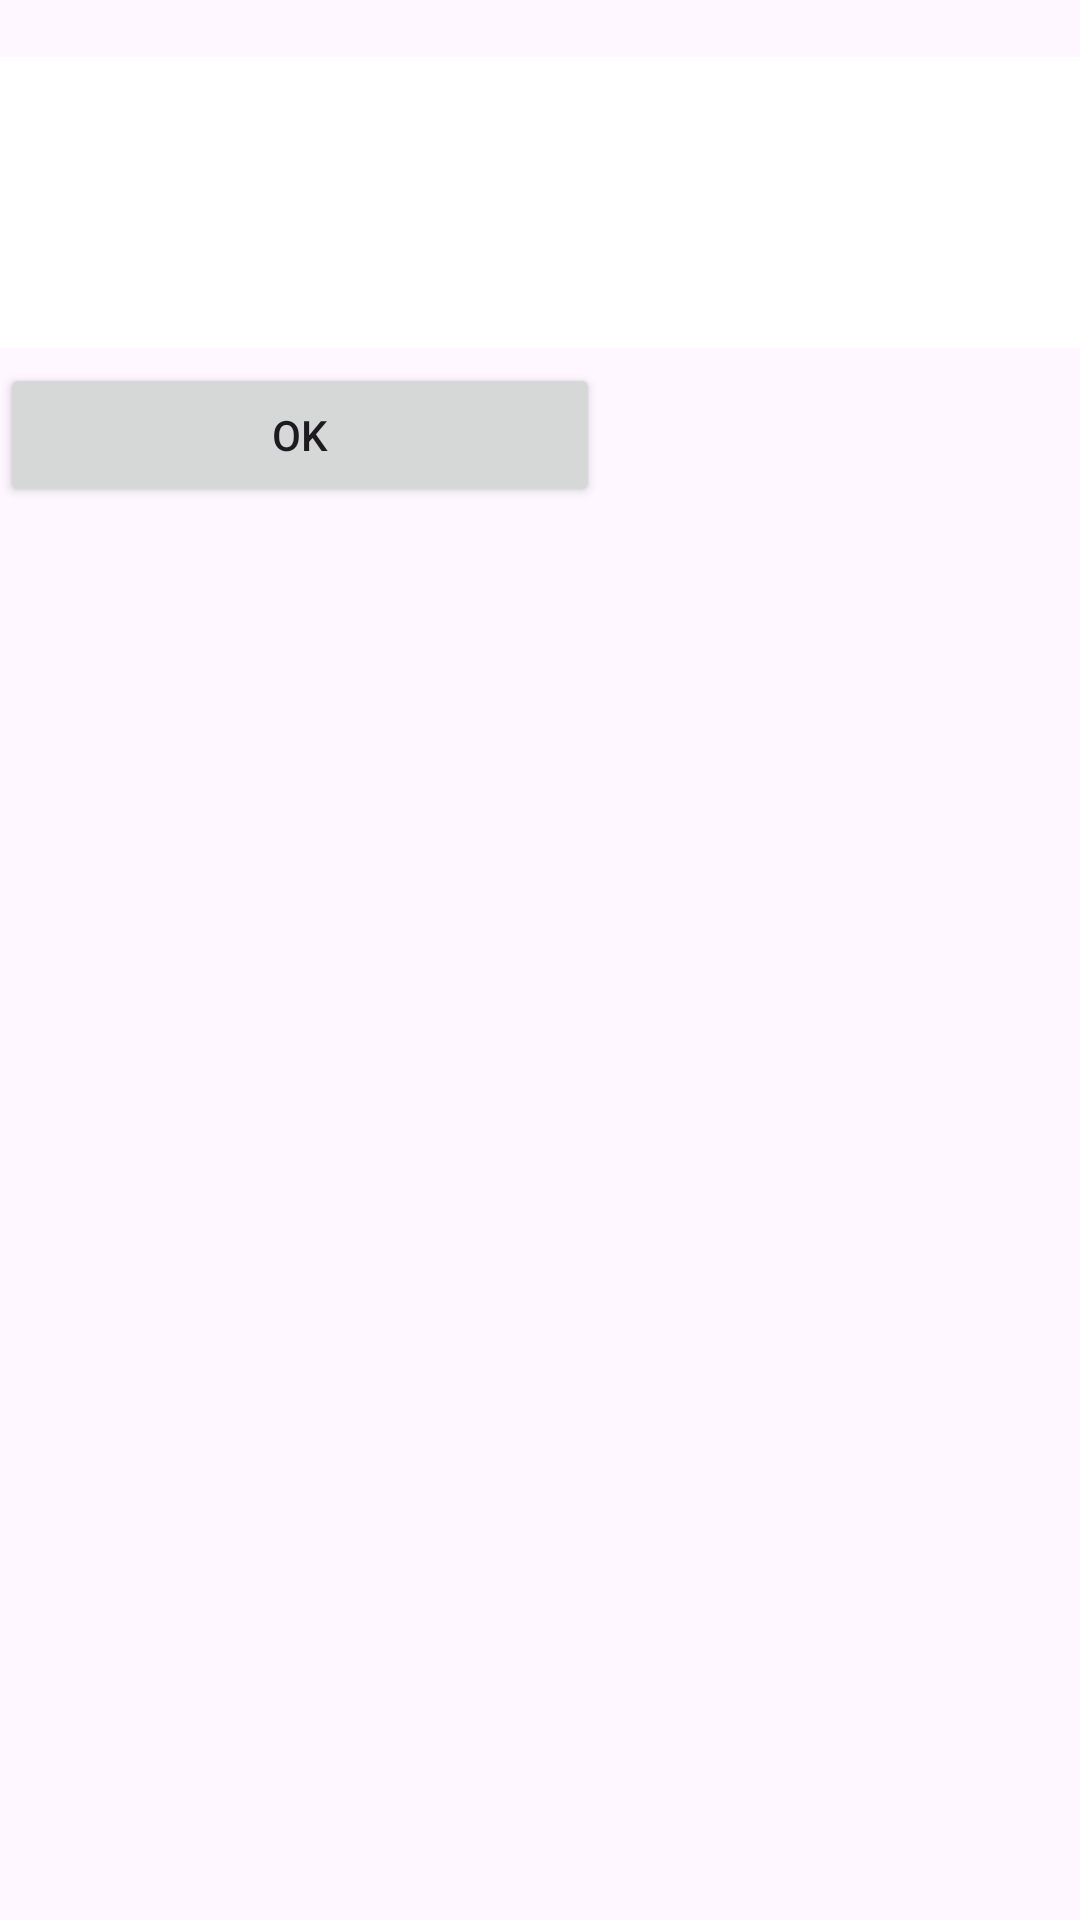

The Android layout XML behind this screen, and the referenced resources:
<!-- AndroidManifest.xml: application theme Theme.MyPrayerTimes -->
<!-- res/layout/dialog.xml -->
<?xml version="1.0" encoding="utf-8"?>
<androidx.appcompat.widget.LinearLayoutCompat xmlns:android="http://schemas.android.com/apk/res/android"
    xmlns:tools="http://schemas.android.com/tools"
    android:layout_width="match_parent"
    android:layout_height="match_parent"
    android:layoutDirection="ltr"
    android:orientation="vertical"
    xmlns:app="http://schemas.android.com/apk/res-auto">

    <TextView
        android:id="@+id/text"
        android:layout_width="fill_parent"
        android:layout_height="wrap_content"
        android:textColor="#FFF"
        />
    

    <EditText
        android:id="@+id/editText"
        android:layout_width="383dp"
        android:layout_height="97dp"
        android:layout_below="@+id/text"
        android:background="@color/cardview_light_background"
        android:padding="15dp"
        android:fontFamily="monospace"
        />

    <Button
        android:id="@+id/dialogButtonOK"
        android:layout_width="200dp"
        android:layout_height="wrap_content"
        android:layout_below="@+id/editText"
        android:layout_marginTop="5dp"
        android:text=" Ok "
        />

</androidx.appcompat.widget.LinearLayoutCompat>
<!-- resources referenced by this layout -->
<resources>
  <style name="Theme.MyPrayerTimes" parent="Base.Theme.MyPrayerTimes" />
  <style name="Base.Theme.MyPrayerTimes" parent="Theme.Material3.DayNight.NoActionBar">
          
          
      </style>
</resources>
